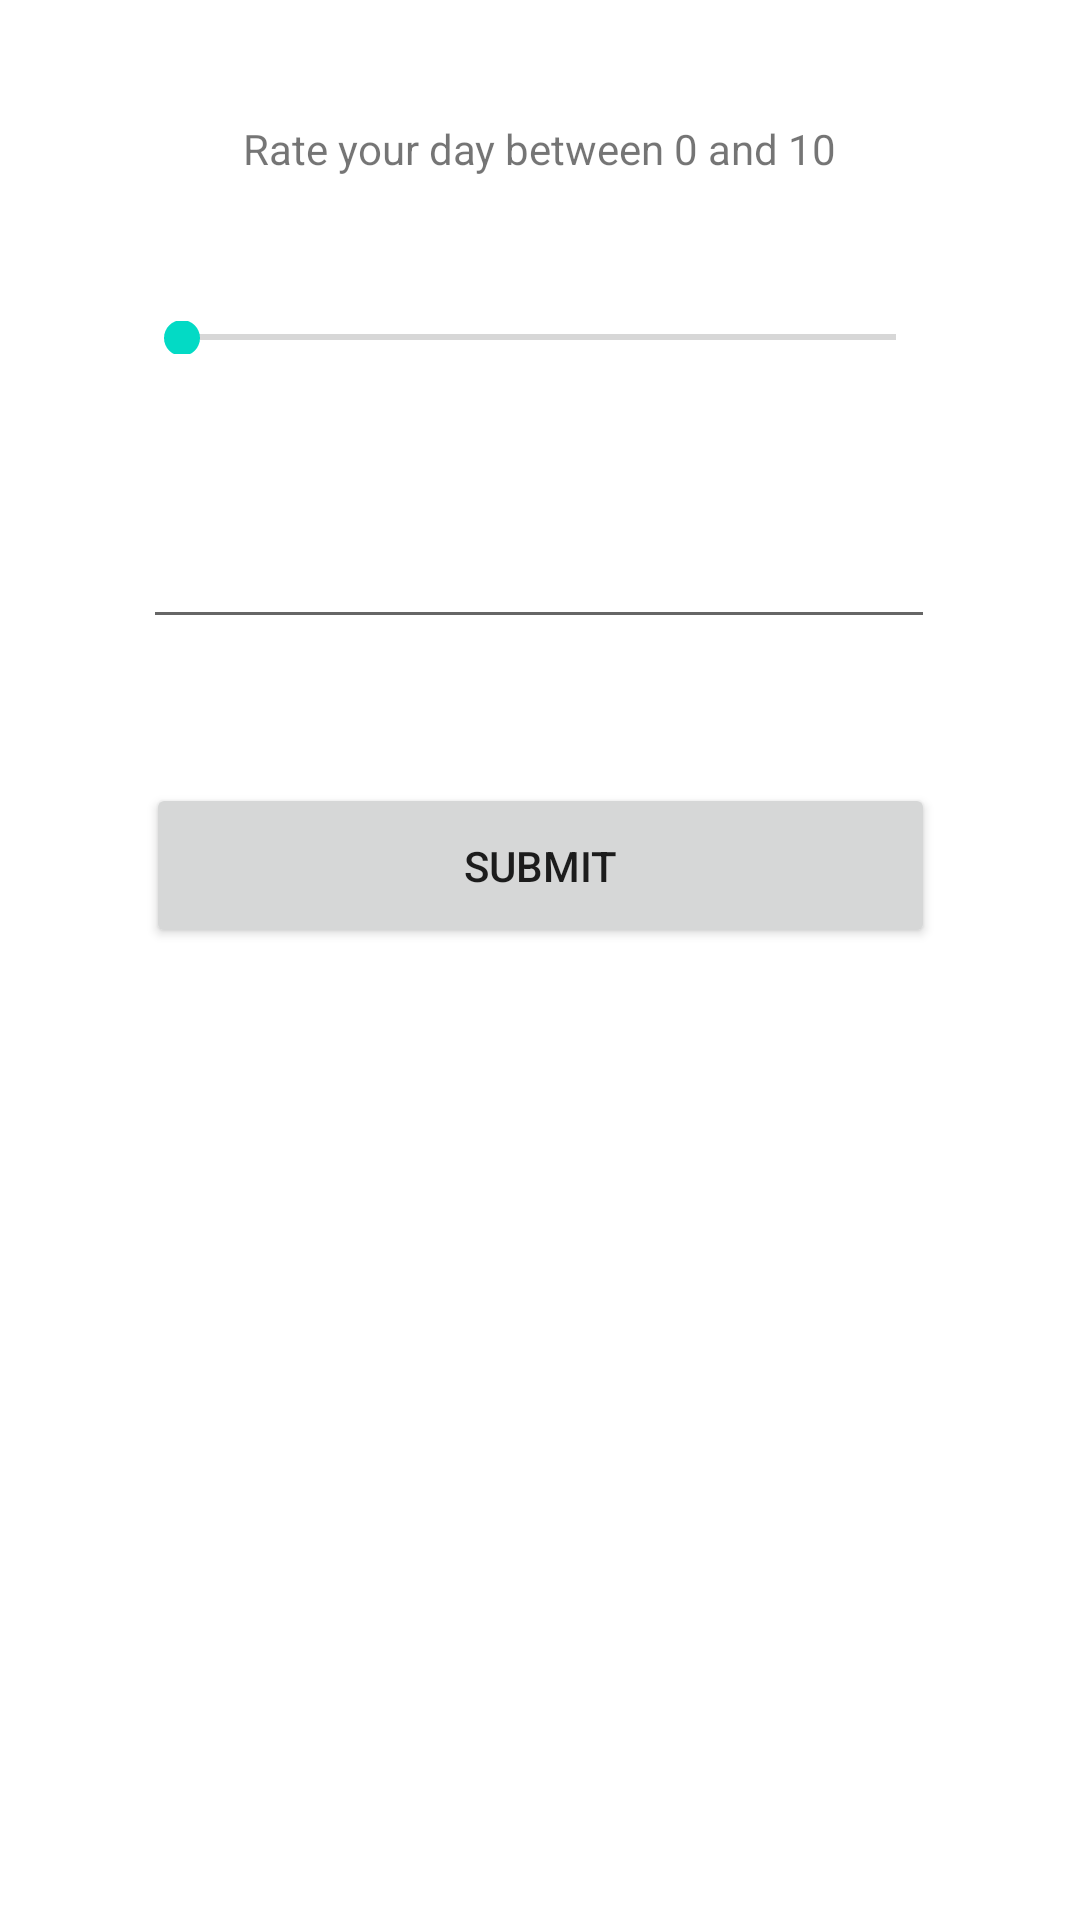

Produce the Android XML layout that renders to this screen, including the resource entries it uses.
<!-- AndroidManifest.xml: application theme Theme.SENG440Assignment1 -->
<!-- res/layout/fragment_add.xml -->
<?xml version="1.0" encoding="utf-8"?>
<androidx.constraintlayout.widget.ConstraintLayout xmlns:android="http://schemas.android.com/apk/res/android"
    xmlns:app="http://schemas.android.com/apk/res-auto"
    xmlns:tools="http://schemas.android.com/tools"
    android:layout_width="match_parent"
    android:layout_height="match_parent"
    tools:context=".fragments.add.AddFragment">

    <EditText
        android:id="@+id/tag_box"
        android:layout_width="264dp"
        android:layout_height="47dp"
        android:layout_marginTop="48dp"
        android:ems="10"
        android:inputType="textPersonName"
        app:layout_constraintEnd_toEndOf="parent"
        app:layout_constraintHorizontal_bias="0.496"
        app:layout_constraintStart_toStartOf="parent"
        app:layout_constraintTop_toBottomOf="@+id/seekBar3"
        tools:text="tags" />

    <SeekBar
        android:id="@+id/seekBar3"
        android:layout_width="270dp"
        android:layout_height="11dp"
        android:layout_marginTop="48dp"
        android:max="10"
        android:min="0"
        app:layout_constraintEnd_toEndOf="parent"
        app:layout_constraintHorizontal_bias="0.496"
        app:layout_constraintStart_toStartOf="parent"
        app:layout_constraintTop_toBottomOf="@+id/textView2" />

    <Button
        android:id="@+id/submit_button"
        android:layout_width="263dp"
        android:layout_height="55dp"
        android:layout_marginTop="48dp"
        android:text="Submit"
        app:layout_constraintEnd_toEndOf="parent"
        app:layout_constraintStart_toStartOf="parent"
        app:layout_constraintTop_toBottomOf="@+id/tag_box" />

    <TextView
        android:id="@+id/textView2"
        android:layout_width="wrap_content"
        android:layout_height="wrap_content"
        android:layout_marginTop="40dp"
        android:text="Rate your day between 0 and 10"
        android:textAlignment="center"
        app:layout_constraintEnd_toEndOf="parent"
        app:layout_constraintHorizontal_bias="0.497"
        app:layout_constraintStart_toStartOf="parent"
        app:layout_constraintTop_toTopOf="parent" />

</androidx.constraintlayout.widget.ConstraintLayout>
<!-- resources referenced by this layout -->
<resources>
  <style name="Theme.SENG440Assignment1" parent="Theme.MaterialComponents.DayNight.DarkActionBar">
          
          <item name="colorPrimary">@color/purple_500</item>
          <item name="colorPrimaryVariant">@color/purple_700</item>
          <item name="colorOnPrimary">@color/white</item>
          
          <item name="colorSecondary">@color/teal_200</item>
          <item name="colorSecondaryVariant">@color/teal_700</item>
          <item name="colorOnSecondary">@color/black</item>
          
          <item name="android:statusBarColor" tools:targetApi="l">?attr/colorPrimaryVariant</item>
          
      </style>
  <!-- not gathered from this repository: default colours our renderer supplied (Android Studio template values) -->
  <color name="purple_500">#FF6200EE</color>
  <color name="purple_700">#FF3700B3</color>
  <color name="teal_200">#FF03DAC5</color>
  <color name="teal_700">#FF018786</color>
  <color name="black">#FF000000</color>
  <color name="white">#FFFFFFFF</color>
</resources>
